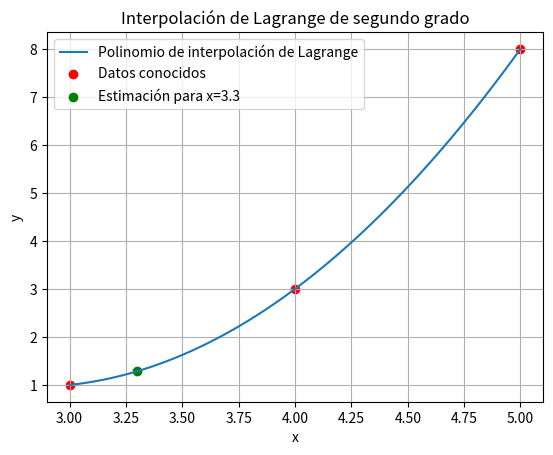

Reproduce this figure in Python.
import numpy as np
import matplotlib.pyplot as plt


x_datos = np.array([3, 4, 5])  
y_datos = np.array([1, 3, 8])  

"""
Utilice un código de programación de Python para realizar los ejercicios b, c, d, e. 
Como resultado coloque el código, si no se ve bien, se puede colocar como imagen. Además, 

Ejercicio c

"""
def lagrange_segundo_grado(x, x_datos, y_datos):
    n = len(x_datos)
    resultado = 0
    for i in range(n):
        termino = y_datos[i]
        for j in range(n):
            if i != j:
                termino *= (x - x_datos[j]) / (x_datos[i] - x_datos[j])
        resultado += termino
    return resultado

x_estimado = 3.3
y_estimado = lagrange_segundo_grado(x_estimado, x_datos, y_datos)
print("Estimación para x = 3.3:", y_estimado)


valor_real = 2.05  
error_relativo = abs((y_estimado - valor_real) / valor_real) * 100
print("Error relativo:", error_relativo, "%")


x_valores = np.linspace(min(x_datos), max(x_datos), 100)
y_valores = lagrange_segundo_grado(x_valores, x_datos, y_datos)

plt.plot(x_valores, y_valores, label='Polinomio de interpolación de Lagrange')
plt.scatter(x_datos, y_datos, color='red', label='Datos conocidos')
plt.scatter(x_estimado, y_estimado, color='green', label=f'Estimación para x={x_estimado}')
plt.xlabel('x')
plt.ylabel('y')
plt.title('Interpolación de Lagrange de segundo grado')
plt.legend()
plt.grid(True)
plt.show()
